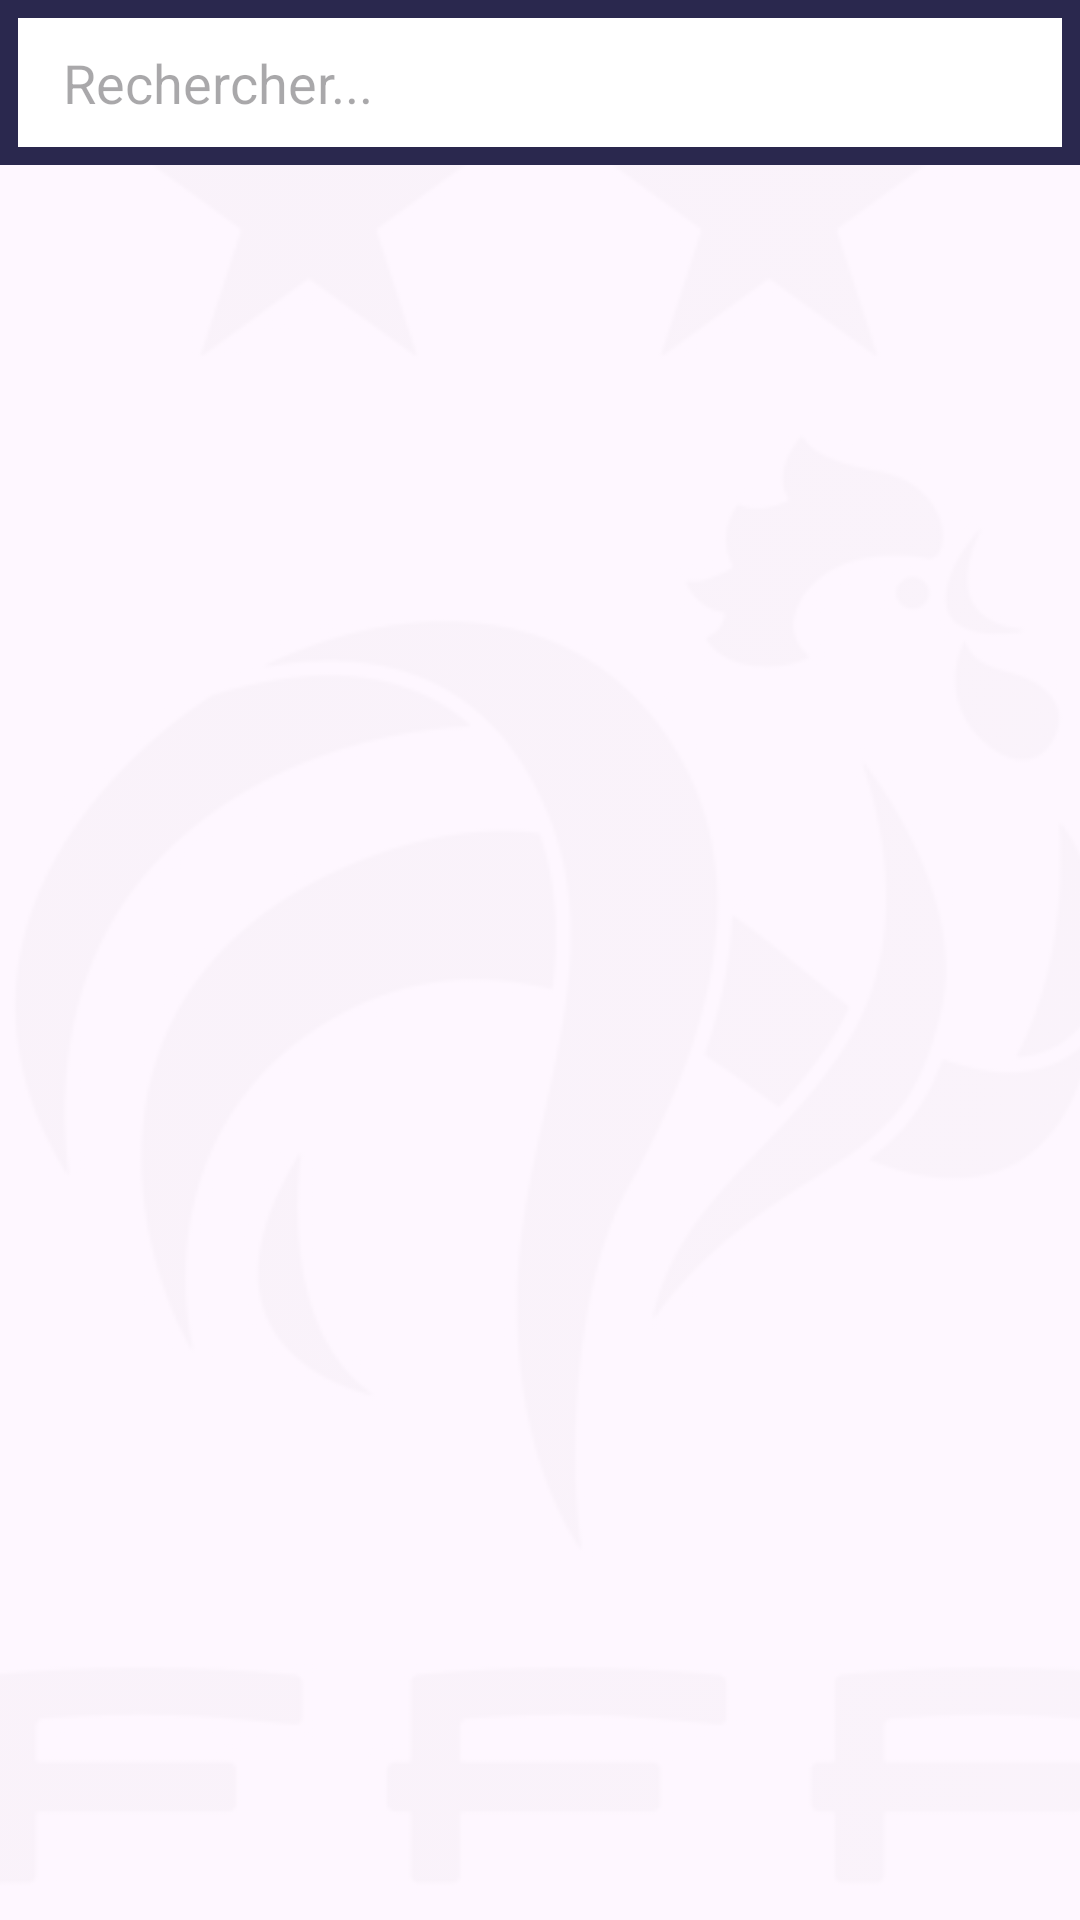

Reconstruct the res/layout file that produces this screen, plus the resources it refers to.
<!-- AndroidManifest.xml: activity theme Base.Theme.ChatEquipeFrance.ActionBar -->
<!-- res/layout/activity_users_search.xml -->
<?xml version="1.0" encoding="utf-8"?>
<RelativeLayout xmlns:android="http://schemas.android.com/apk/res/android"
    xmlns:app="http://schemas.android.com/apk/res-auto"
    xmlns:tools="http://schemas.android.com/tools"
    android:layout_width="match_parent"
    android:layout_height="match_parent"
    tools:context=".activities.UsersSearchActivity">

    <ImageView
        android:layout_width="match_parent"
        android:layout_height="match_parent"
        android:alpha="0.02"
        android:scaleType="centerCrop"
        android:src="@drawable/background_france" />

    <LinearLayout
        android:id="@+id/layoutSearch"
        android:layout_width="match_parent"
        android:layout_height="55dp"
        android:background="@color/colorPrimary">

        <EditText
            android:id="@+id/editSearch"
            android:layout_width="match_parent"
            android:layout_height="match_parent"
            android:layout_margin="6dp"
            android:background="@color/white"
            android:hint="Rechercher..."
            android:paddingStart="15dp" />
    </LinearLayout>

    <androidx.recyclerview.widget.RecyclerView
        android:id="@+id/rvUsers"
        android:layout_width="match_parent"
        android:layout_height="match_parent"
        android:layout_below="@id/layoutSearch"
        android:layout_marginStart="6dp"
        android:layout_marginTop="6dp"
        android:layout_marginEnd="6dp"
        android:layout_marginBottom="6dp"
        tools:itemCount="4"
        tools:listitem="@layout/item_user" />


</RelativeLayout>
<!-- res/layout/item_user.xml (included above) -->
<?xml version="1.0" encoding="utf-8"?>

<androidx.cardview.widget.CardView xmlns:android="http://schemas.android.com/apk/res/android"
    xmlns:app="http://schemas.android.com/apk/res-auto"
    xmlns:tools="http://schemas.android.com/tools"
    android:layout_width="match_parent"
    android:layout_height="65dp"
    android:layout_marginVertical="1dp"
    app:cardBackgroundColor="#D0FFFFFF"
    app:cardElevation="2dp">

    <RelativeLayout
        android:layout_width="match_parent"
        android:layout_height="65dp"
        android:padding="10dp">

        <TextView
            android:id="@+id/tvShortName"
            android:layout_width="48dp"
            android:layout_height="48dp"
            android:layout_centerVertical="true"
            android:background="@drawable/bg_round"
            android:gravity="center"
            android:textColor="@color/white"
            android:textSize="18dp"
            android:textStyle="bold"
            tools:text="A" />

        <TextView
            android:id="@+id/tvName"
            android:layout_width="wrap_content"
            android:layout_height="wrap_content"
            android:layout_centerVertical="true"
            android:layout_marginStart="20dp"
            android:layout_toEndOf="@id/tvShortName"
            android:gravity="center"
            android:lines="1"
            android:textColor="@color/colorPrimary"
            android:textSize="18dp"
            android:textStyle="bold"
            tools:text="Antoine Griezmann" />

    </RelativeLayout>

</androidx.cardview.widget.CardView>
<!-- resources referenced by this layout -->
<resources>
  <color name="colorPrimary">#2A284E</color>
  <color name="white">#FFFFFFFF</color>
  <!-- drawable background_france: jpg bitmap (drawable, 40840 bytes) -->
  <!-- drawable bg_round (drawable) -->
  <?xml version="1.0" encoding="utf-8"?>
  
  <shape xmlns:android="http://schemas.android.com/apk/res/android">
      <corners android:radius="24dp"/>
      <solid android:color="@color/teal_200"/>
  </shape>
  <style name="Base.Theme.ChatEquipeFrance.ActionBar">
          <item name="windowActionBar">true</item>
          <item name="windowNoTitle">false</item>
      </style>
  <color name="teal_200">#2A336E</color>
</resources>
